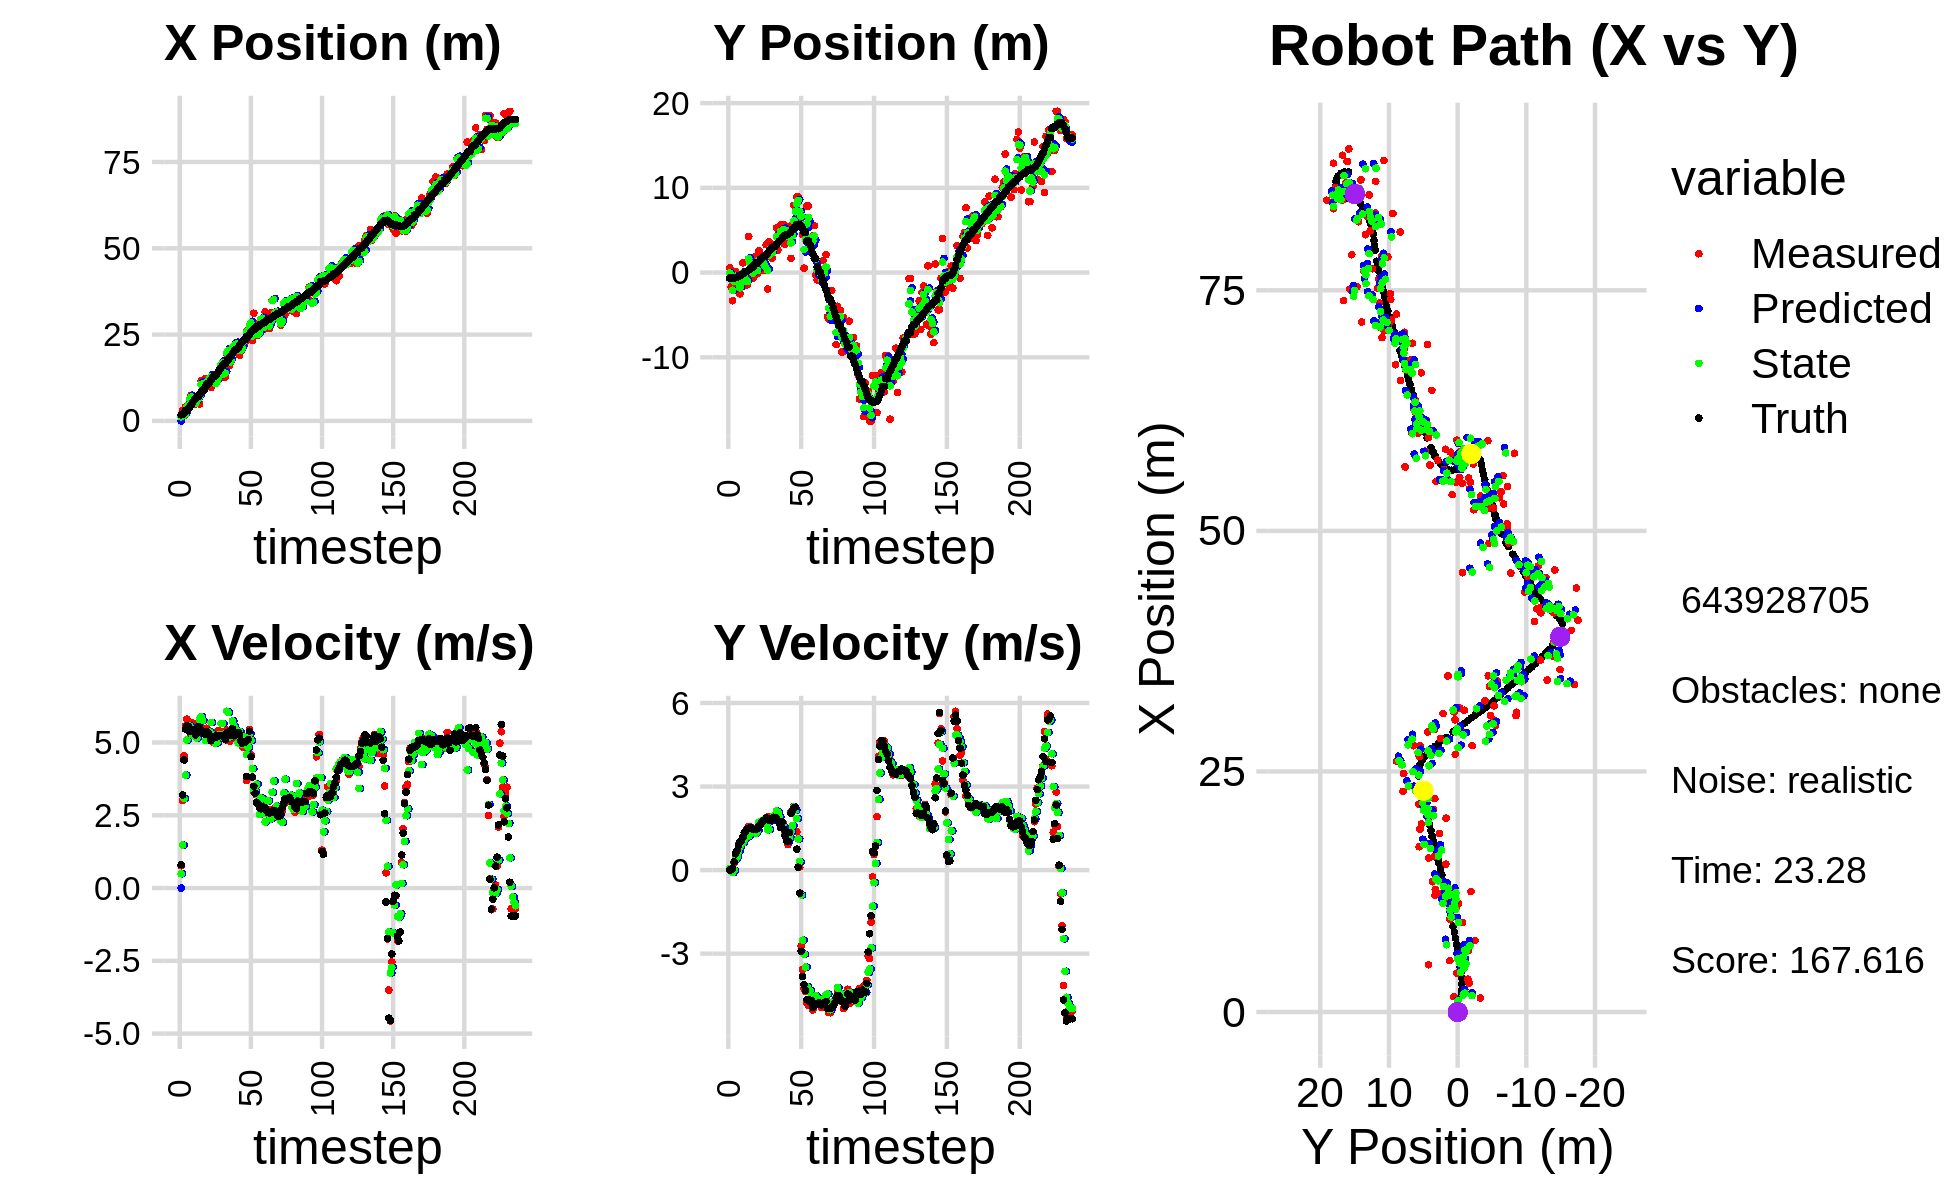

The file beside this chart, header and first rows:
-8.648884311895017885e-02, -1.449246049223430477e+00, 0.000000000000000000e+00, -0.000000000000000000e+00, 0.000000000000000000e+00, 0.000000000000000000e+00, 0.000000000000000000e+00, 0.000000000000000000e+00, -4.190068153746068225e-02, -6.831214299241393784e-01, 0.000000000000000000e+00, 0.000000000000000000e+00, 1.739116787693718802e+00, -6.388958689161993165e-01, 0.000000000000000000e+00, 0.000000000000000000e+00, 0.000000000000000000e+00, 8.589483513787854463e-06
1.600166365460460760e+00, 5.551970168839053255e-01, 7.659999711853323623e-01, 5.004740504256936697e-05, -4.190068153746068225e-02, -6.831214299241393784e-01, 0.000000000000000000e+00, 0.000000000000000000e+00, 1.189123922692054469e+00, -4.968880959641797102e-02, 4.924296128332102396e-01, 5.573470193980673698e-02, 1.742408871518876134e+00, -6.388959724382173855e-01, 8.000000000000000444e-01, 0.000000000000000000e+00, 8.000000119209289551e-01, -6.533604027936235070e-05
2.978616594806209772e+00, -1.683722877751878233e+00, 3.013999713775916245e+00, 1.165091746729187425e-03, 1.238366883975375421e+00, -4.411533940243729524e-02, 4.924296128332102396e-01, 5.573470193980673698e-02, 1.753273019821109280e+00, -8.233375082606186890e-01, 1.475363778087883659e+00, 5.683642641077019109e-02, 1.878864407329494668e+00, -6.388017182288968643e-01, 3.200000000000000178e+00, 1.600000000000000033e-02, 3.200000047683715820e+00, -3.865599865093827248e-04
1.456270634831351662e+00, -3.322302681374717181e+00, 4.535729025977950357e+00, 4.955967203368479013e-02, 1.900809397629897646e+00, -8.176538656195416754e-01, 1.475363778087883659e+00, 5.683642641077019109e-02, 1.703559400907397769e+00, -2.090626839838747308e+00, 3.075406567183057049e+00, -8.594349778216855973e-02, 2.306579708707817478e+00, -6.340852809702262061e-01, 4.400000000000000355e+00, 6.400000000000000133e-02, 4.400000095367431641e+00, -1.092607155442237854e-02
4.044116019942730844e+00, 1.246428997126785843e-01, 5.571236078093006583e+00, 2.534938588463399589e-01, 2.011100057625703652e+00, -2.099221189616964356e+00, 3.075406567183057049e+00, -8.594349778216855973e-02, 1.962471440070026940e+00, -1.030802194792608262e+00, 3.879919713435387774e+00, -6.664739682914949670e-03, 2.928100705267394854e+00, -6.076173278439106484e-01, 5.456999999999999851e+00, 2.959999999999999853e-01, 5.465000152587890625e+00, -4.546910896897315979e-02
4.044116019942730844e+00, 1.246428997126785843e-01, 5.802618983482721760e+00, 5.643687118706632866e-01, 2.350463411413565851e+00, -1.031468668760899821e+00, 3.879919713435387774e+00, -6.664739682914949670e-03, 4.136981340616004310e+00, -4.338190783290629682e-01, 5.085282556911916885e+00, 3.892704685912981022e-01, 2.928100705267394854e+00, -6.076173278439106484e-01, 5.570000000000000284e+00, 5.849999999999999645e-01, 5.600999832153320312e+00, -9.695607423782348633e-02
3.416264146615664909e+00, -1.485082940374757632e+00, 5.659295234863590984e+00, 5.504288961393699608e-01, 4.645509596307196176e+00, -3.948920314699331247e-01, 5.085282556911916885e+00, 3.892704685912981022e-01, 4.577676440468873231e+00, -9.179870929611571029e-01, 5.467351969436673897e+00, 4.799343840329538535e-01, 3.557800411695708487e+00, -5.492894811668597166e-01, 5.557000000000000384e+00, 7.019999999999999574e-01, 5.600999832153320312e+00, -9.695607423782348633e-02
6.364452004504742355e+00, -1.559478642624466227e+00, 5.439401144576957670e+00, 9.160616332174092991e-01, 5.124411637412540799e+00, -8.699936545578617064e-01, 5.467351969436673897e+00, 4.799343840329538535e-01, 6.269553099214711267e+00, -1.205968438721253477e+00, 5.569883498549330625e+00, 6.763342301777562904e-01, 4.083511471684618144e+00, -4.797549257226803587e-01, 5.373999999999999666e+00, 8.739999999999999991e-01, 5.445000171661376953e+00, -1.668465733528137207e-01
7.427377819740603293e+00, -2.511600629728371725e+00, 5.234397596102586370e+00, 9.835446514664201167e-01, 6.826541449069644329e+00, -1.138335015703477948e+00, 5.569883498549330625e+00, 6.763342301777562904e-01, 6.889460483190874562e+00, -1.799552054234227150e+00, 5.366709125265816560e+00, 8.390331491985899559e-01, 4.699024319582536080e+00, -3.781927982331674265e-01, 5.440999999999999837e+00, 1.008999999999999897e+00, 5.532999992370605469e+00, -1.857345849275588989e-01
5.003069251280125584e+00, -7.242035139270902588e-01, 5.672726408988062019e+00, 1.065906747883806016e+00, 7.426131395717455952e+00, -1.715648739314368232e+00, 5.366709125265816560e+00, 8.390331491985899559e-01, 5.022370793040491499e+00, -1.216440194340196346e+00, 5.251656839843790614e+00, 1.035764786194360410e+00, 5.319618344508185714e+00, -2.621039616869445532e-01, 5.432000000000000384e+00, 1.052000000000000046e+00, 5.532999992370605469e+00, -1.857345849275588989e-01
5.339392900344029691e+00, 1.146997346297178089e+00, 5.275879725295484768e+00, 1.103264104795755429e+00, 5.547536477024870294e+00, -1.112863715720760371e+00, 5.251656839843790614e+00, 1.035764786194360410e+00, 5.545155748623460390e+00, -8.244816724156001086e-03, 5.286709312404157757e+00, 9.846685682951840102e-01, 5.937973141179575087e+00, -1.339359146897035613e-01, 5.363999999999999879e+00, 1.175000000000000044e+00, 5.491000175476074219e+00, -2.061441540718078613e-01
4.932470559785285147e+00, -7.562342744505776704e-01, 5.357437485680336842e+00, 1.300397136727740044e+00, 6.073826679863875810e+00, 9.022204010536240271e-02, 5.286709312404157757e+00, 9.846685682951840102e-01, 5.087455826848779061e+00, -3.233885495769026619e-01, 5.230232224332694635e+00, 1.094406838089387657e+00, 6.549389004515010271e+00, 1.273472480912062055e-02, 5.261000000000000121e+00, 1.346000000000000085e+00, 5.431000232696533203e+00, -2.381222844123840332e-01
6.379572689785672601e+00, -1.440296099743865410e+00, 5.205380639839610524e+00, 1.379217118310382073e+00, 5.610479049282048436e+00, -2.139478657679638740e-01, 5.230232224332694635e+00, 1.094406838089387657e+00, 5.717750202889012812e+00, -8.103857232672697641e-01, 5.154530596419346189e+00, 1.253408439295476740e+00, 7.053224682664001932e+00, 1.455895435367548785e-01, 5.323999999999999844e+00, 1.411999999999999922e+00, 5.507999897003173828e+00, -2.590082585811614990e-01
6.379572689785672601e+00, -1.440296099743865410e+00, 5.586356689833722022e+00, 1.499091060360657979e+00, 6.233203262530947697e+00, -6.850448793377220680e-01, 5.154530596419346189e+00, 1.253408439295476740e+00, 6.424380408877682136e+00, -1.053229350916142559e+00, 5.397558290518816193e+00, 1.329245310738703445e+00, 7.053224682664001932e+00, 1.455895435367548785e-01, 5.535999999999999588e+00, 1.483000000000000096e+00, 5.730999946594238281e+00, -2.621720135211944580e-01
4.907243132345874947e+00, 4.243971360936813930e+00, 5.687048034441908761e+00, 1.563293275129142623e+00, 6.964136237929563933e+00, -9.203048198422721926e-01, 5.397558290518816193e+00, 1.329245310738703445e+00, 6.991485557509571791e+00, 1.634571865555694448e+00, 5.785755317047499346e+00, 1.222144437427338692e+00, 7.677370190887629064e+00, 3.126366275846207410e-01, 5.530999999999999694e+00, 1.502000000000000002e+00, 5.730999946594238281e+00, -2.682607769966125488e-01
1.157884490505243136e+01, 3.637767050407196834e-01, 5.536887974803140544e+00, 1.550926031273051064e+00, 7.570061089214322081e+00, 1.756786309298428383e+00, 5.785755317047499346e+00, 1.222144437427338692e+00, 1.061225898135806389e+01, 1.078333950528703067e+00, 5.887902952335190676e+00, 1.291057604662469993e+00, 8.302908062688178603e+00, 4.844823609017361865e-01, 5.387999999999999901e+00, 1.512999999999999901e+00, 5.597000122070312500e+00, -2.731087505817413330e-01
9.307272404628742279e+00, -6.632261738948141971e-01, 5.390521592613590762e+00, 1.509927652170193646e+00, 1.120104927659158278e+01, 1.207439710994949955e+00, 5.887902952335190676e+00, 1.291057604662469993e+00, 1.067299172870150059e+01, 2.844362640438166112e-01, 5.757578236666478944e+00, 1.454771937220311173e+00, 8.920675396519971656e+00, 6.575258504370079526e-01, 5.389999999999999680e+00, 1.506000000000000005e+00, 5.597000122070312500e+00, -2.731087505817413330e-01
9.307272404628742279e+00, -6.632261738948141971e-01, 5.432518358750815679e+00, 1.508240170158230642e+00, 1.124874955236814777e+01, 4.299134577658477729e-01, 5.757578236666478944e+00, 1.454771937220311173e+00, 9.304673486903588753e+00, -1.033413213860591151e-01, 5.372589037660642219e+00, 1.395671550920111859e+00, 8.920675396519971656e+00, 6.575258504370079526e-01, 5.306000000000000050e+00, 1.471000000000000085e+00, 5.506000041961669922e+00, -2.708113789558410645e-01
1.225717031928454404e+01, 1.843923522788425640e+00, 5.345125699379806861e+00, 1.475349824255042019e+00, 9.841932390669652975e+00, 3.622583370595208740e-02, 5.372589037660642219e+00, 1.395671550920111859e+00, 9.877436682892712483e+00, 9.395661332112759112e-01, 5.074322174456329826e+00, 1.352512358156819694e+00, 1.003587353179005781e+01, 9.667043224229516785e-01, 5.269000000000000128e+00, 1.453000000000000069e+00, 5.465000152587890625e+00, -2.693122029304504395e-01
1.128367012689355242e+01, -1.466519097777211067e-01, 5.490298083188410061e+00, 1.494231444223582672e+00, 1.038486890033834520e+01, 1.074817369026957792e+00, 5.074322174456329826e+00, 1.352512358156819694e+00, 1.121645721253940131e+01, 4.825689609413005288e-01, 5.367988083095475815e+00, 1.329678329264200709e+00, 1.065077793606083212e+01, 1.134193136215563946e+00, 5.371000000000000441e+00, 1.463000000000000078e+00, 5.566999912261962891e+00, -2.657226026058197021e-01
1.128367012689355242e+01, -1.466519097777211067e-01, 5.301123231000079095e+00, 1.491690703071744784e+00, 1.175325602084894960e+01, 6.155367938677206441e-01, 5.367988083095475815e+00, 1.329678329264200709e+00, 1.170808776427970166e+01, 2.383067584458879451e-01, 5.384316363836639141e+00, 1.427481297550465822e+00, 1.065077793606083212e+01, 1.134193136215563946e+00, 5.317999999999999616e+00, 1.497999999999999998e+00, 5.525000095367431641e+00, -2.742985188961029053e-01
1.227325284458921040e+01, 2.576135946465162085e+00, 5.335291937709647492e+00, 1.624066043524212244e+00, 1.224651940066336486e+01, 3.810548882009345273e-01, 5.384316363836639141e+00, 1.427481297550465822e+00, 1.226969657517385137e+01, 1.446070215169752426e+00, 5.362629324646191797e+00, 1.716189930976249611e+00, 1.125588238198405122e+01, 1.303009702706386053e+00, 5.219999999999999751e+00, 1.588999999999999968e+00, 5.525000095367431641e+00, -2.954891324043273926e-01
9.665403008130672546e+00, 1.114442867884729349e+00, 5.160509021597935231e+00, 1.711757412577029180e+00, 1.280595950763847135e+01, 1.617689208267377499e+00, 5.362629324646191797e+00, 1.716189930976249611e+00, 1.286341975220764944e+01, 1.364435746789800064e+00, 5.687747972197283453e+00, 1.736204483479434346e+00, 1.186024105570391107e+01, 1.483028247008114642e+00, 5.064000000000000057e+00, 1.637999999999999901e+00, 5.322000026702880859e+00, -3.202827274799346924e-01
1.171300971488540021e+01, 1.959971769645423745e+00, 5.063696312461947180e+00, 1.679644326096293661e+00, 1.343219454942737734e+01, 1.538056195137743387e+00, 5.687747972197283453e+00, 1.736204483479434346e+00, 1.202620108533832344e+01, 1.741003892383687246e+00, 5.254814978595587327e+00, 1.740650929048100259e+00, 1.244272053217856389e+01, 1.674296690756898354e+00, 5.126000000000000334e+00, 1.725999999999999979e+00, 5.408999919891357422e+00, -3.202827274799346924e-01
1.088449990708998527e+01, 2.389295835610960039e-01, 4.993023706204630763e+00, 1.689128267518382298e+00, 1.255168258319788244e+01, 1.915068985288497228e+00, 5.254814978595587327e+00, 1.740650929048100259e+00, 1.218258779688587801e+01, 1.066926383859565064e+00, 5.251454637297599426e+00, 1.793448845249070223e+00, 1.303034412883189397e+01, 1.873180700701785550e+00, 5.174000000000000377e+00, 1.784000000000000030e+00, 5.473000049591064453e+00, -3.262117803096771240e-01
1.088449990708998527e+01, 2.389295835610960039e-01, 5.168819075946414543e+00, 1.796133262336059078e+00, 1.270773326061563857e+01, 1.246271268384472108e+00, 5.251454637297599426e+00, 1.793448845249070223e+00, 1.082426800831117930e+01, 7.624874351994368471e-01, 4.972847452037736815e+00, 1.710192187137961950e+00, 1.303034412883189397e+01, 1.873180700701785550e+00, 5.166999999999999815e+00, 1.804999999999999938e+00, 5.473000049591064453e+00, -3.344404995441436768e-01
1.215635013596237179e+01, 3.285011483152224798e+00, 5.280555131843844840e+00, 1.876314079700061699e+00, 1.132155275351495227e+01, 9.335066539132330643e-01, 4.972847452037736815e+00, 1.710192187137961950e+00, 1.128656902566850739e+01, 2.131325758445022700e+00, 4.996112053264398334e+00, 1.672940396164694032e+00, 1.362789547468408458e+01, 2.080558372597712591e+00, 5.243000000000000327e+00, 1.864000000000000101e+00, 5.564000129699707031e+00, -3.414109349250793457e-01
1.252073502512387471e+01, -1.932585643508936135e+00, 5.409062615045050038e+00, 1.914858914755279473e+00, 1.178618023099494749e+01, 2.298619798061491970e+00, 4.996112053264398334e+00, 1.672940396164694032e+00, 1.239121940853690695e+01, 2.756548285300648438e-01, 5.253522243368575317e+00, 1.446892827214284916e+00, 1.423884022218028811e+01, 2.296966148483676307e+00, 5.243999999999999773e+00, 1.862000000000000099e+00, 5.564000129699707031e+00, -3.402421772480010986e-01
1.354815793052148010e+01, 3.658234312234561969e+00, 5.395459016554070786e+00, 1.835108076601452920e+00, 1.291657163287376520e+01, 4.203441112514933464e-01, 5.253522243368575317e+00, 1.446892827214284916e+00, 1.305804884134249555e+01, 2.081915839437777027e+00, 5.274054764344532131e+00, 1.458871921851264908e+00, 1.484001743754403790e+01, 2.509227348645420186e+00, 5.232999999999999652e+00, 1.796999999999999931e+00, 5.532000064849853516e+00, -3.278468251228332520e-01
1.613852131363653442e+01, 3.440062477165359400e+00, 5.360431394524127313e+00, 1.841738790577492679e+00, 1.358545431777694823e+01, 2.227803031622903607e+00, 5.274054764344532131e+00, 1.458871921851264908e+00, 1.621211959686627324e+01, 2.806933857341102012e+00, 5.652935295858217302e+00, 1.770386894386479781e+00, 1.544595158118572265e+01, 2.715602708717036684e+00, 5.245000000000000107e+00, 1.788999999999999924e+00, 5.541999816894531250e+00, -3.309443295001983643e-01
1.536915433417432553e+01, 1.711350633336508054e+00, 5.213842128754672345e+00, 1.791373602185067471e+00, 1.677741312645209604e+01, 2.983972546779749990e+00, 5.652935295858217302e+00, 1.770386894386479781e+00, 1.682737990123041882e+01, 2.334713177645888926e+00, 5.651498871722413497e+00, 1.835966226331584794e+00, 1.594774830359592244e+01, 2.888155533649662488e+00, 5.232000000000000206e+00, 1.826000000000000068e+00, 5.541999816894531250e+00, -3.309443295001983643e-01
1.273166334637541475e+01, 3.248694075144064719e+00, 5.342020880512593273e+00, 1.918277939873472615e+00, 1.739252978840266195e+01, 2.518309800279047383e+00, 5.651498871722413497e+00, 1.835966226331584794e+00, 1.363349382550907585e+01, 2.865284343966475689e+00, 5.154436415027959129e+00, 1.943028552916070906e+00, 1.654591572309752578e+01, 3.103189779401065884e+00, 5.195000000000000284e+00, 1.899000000000000021e+00, 5.531000137329101562e+00, -3.447516858577728271e-01
1.273166334637541475e+01, 3.248694075144064719e+00, 5.279230943486684424e+00, 1.953295612466263487e+00, 1.414893746701187105e+01, 3.059587199258082979e+00, 5.154436415027959129e+00, 1.943028552916070906e+00, 1.382711297201013423e+01, 3.156918211170208988e+00, 5.315549869966264218e+00, 1.938659131118326107e+00, 1.654591572309752578e+01, 3.103189779401065884e+00, 5.092999999999999972e+00, 1.881999999999999895e+00, 5.429999828338623047e+00, -3.543766140937805176e-01
1.955092036719404547e+01, 5.277729345289277951e+00, 5.429051159155661388e+00, 1.974621973516807127e+00, 1.435866795900676074e+01, 3.350784124282041532e+00, 5.315549869966264218e+00, 1.938659131118326107e+00, 1.971673854842442708e+01, 4.262523584584341663e+00, 6.071525103046168326e+00, 2.122725134980400163e+00, 1.713160908177846764e+01, 3.319619252207973048e+00, 5.328999999999999737e+00, 1.868000000000000105e+00, 5.646999835968017578e+00, -3.488395810127258301e-01
1.855483865761788564e+01, 2.643924309332380318e+00, 5.417520817450821369e+00, 1.800874913928555365e+00, 2.032389105872904267e+01, 4.474796098082381768e+00, 6.071525103046168326e+00, 2.122725134980400163e+00, 2.039899980535472679e+01, 3.520075506602615700e+00, 6.029535526620640518e+00, 2.075367942610506944e+00, 1.773020184013892120e+01, 3.535739018193688743e+00, 5.357999999999999652e+00, 1.782000000000000028e+00, 5.646999835968017578e+00, -3.209254443645477295e-01
1.600061285493804775e+01, 4.215252174010644559e+00, 5.042687995924157285e+00, 1.676274188255283404e+00, 2.100195335801679164e+01, 3.727612300863666572e+00, 6.029535526620640518e+00, 2.075367942610506944e+00, 1.699785024554508084e+01, 3.958165933424363292e+00, 5.184495603752502291e+00, 1.899533907903306895e+00, 1.824237263218268978e+01, 3.705976558959911404e+00, 5.357000000000000206e+00, 1.671999999999999931e+00, 5.611999988555908203e+00, -3.209254443645477295e-01
1.717843925906572977e+01, 5.602983786386038112e+00, 5.309094896740128355e+00, 1.613973359947242558e+00, 1.751629980592032965e+01, 4.148119324214693648e+00, 5.184495603752502291e+00, 1.899533907903306895e+00, 1.743050171705490570e+01, 4.886734258452461788e+00, 5.265249391642214505e+00, 1.718875154321743537e+00, 1.885256016204797902e+01, 3.886818004958665362e+00, 5.248999999999999666e+00, 1.524999999999999911e+00, 5.736000061035156250e+00, -2.951239347457885742e-01
2.104112815861240193e+01, 3.507988525610516550e+00, 5.392500331635313060e+00, 1.679536097165593045e+00, 1.795702665621912786e+01, 5.058621773884635964e+00, 5.265249391642214505e+00, 1.718875154321743537e+00, 2.111510434674393366e+01, 4.330138420201864236e+00, 5.741236125627384723e+00, 1.564907940555906096e+00, 1.947362911664153273e+01, 4.075983120696759165e+00, 5.471000000000000085e+00, 1.723000000000000087e+00, 5.736000061035156250e+00, -3.019350767135620117e-01
2.160413670510478212e+01, 5.667327953598704227e+00, 5.301798061528042005e+00, 1.651286170902940942e+00, 2.168922795930667036e+01, 4.486629214257455089e+00, 5.741236125627384723e+00, 1.564907940555906096e+00, 2.172379561257098146e+01, 5.101607322522724530e+00, 5.557112230482288417e+00, 1.546793676882411761e+00, 2.008650028670483678e+01, 4.262971951281991245e+00, 5.347000000000000419e+00, 1.479999999999999982e+00, 5.547999858856201172e+00, -3.019350767135620117e-01
2.217258942108110631e+01, 3.332017256125310301e+00, 5.150898796456454320e+00, 1.338628355029474193e+00, 2.227950683561920897e+01, 5.256286690210965951e+00, 5.557112230482288417e+00, 1.546793676882411761e+00, 2.217168447381768814e+01, 4.356156019351977271e+00, 5.348209632101128541e+00, 1.269003502627513491e+00, 2.070068180568582505e+01, 4.421715332399735132e+00, 5.248999999999999666e+00, 1.237000000000000099e+00, 5.393000125885009766e+00, -2.542579770088195801e-01
2.057991963645347511e+01, 4.122163577321749983e+00, 5.103270228318452340e+00, 1.148909664868155378e+00, 2.270650543702780055e+01, 4.483056369614728531e+00, 5.348209632101128541e+00, 1.269003502627513491e+00, 2.227285448187365802e+01, 4.290183778003879844e+00, 5.407612441745866860e+00, 1.236631035295910452e+00, 2.070068180568582505e+01, 4.421715332399735132e+00, 5.290000000000000036e+00, 1.048000000000000043e+00, 5.393000125885009766e+00, -2.214401215314865112e-01
2.057991963645347511e+01, 4.122163577321749983e+00, 5.195473274622343318e+00, 9.125149088159573152e-01, 2.281361572604824417e+01, 4.413846881533470601e+00, 5.407612441745866860e+00, 1.236631035295910452e+00, 2.048047576794345304e+01, 4.279792944745826944e+00, 4.988956387886988253e+00, 1.035196017200140428e+00, 2.120909512038483058e+01, 4.528716637410472146e+00, 5.350999999999999979e+00, 1.036999999999999922e+00, 5.449999809265136719e+00, -1.738632172346115112e-01
1.901464498049497820e+01, 5.474491609362451605e+00, 5.219432177920579896e+00, 1.475568169453535639e+00, 2.097937140673215239e+01, 4.383312546465840676e+00, 4.988956387886988253e+00, 1.035196017200140428e+00, 2.099386091118700293e+01, 4.972400899433230492e+00, 5.378606019162850416e+00, 1.164695356777582846e+00, 2.183525669585705842e+01, 4.644398285627272749e+00, 5.280999999999999694e+00, 1.346999999999999975e+00, 5.449999809265136719e+00, -2.755168080329895020e-01
2.014073050009332633e+01, 1.686822725529972811e+00, 4.968114328175327721e+00, 2.087860235825688804e+00, 2.153172151310328886e+01, 5.088870435110989021e+00, 5.378606019162850416e+00, 1.164695356777582846e+00, 2.043698009608828059e+01, 3.498612128176060931e+00, 5.082228871411196280e+00, 1.377822048988878390e+00, 2.243445789784465561e+01, 4.822366787289016798e+00, 5.052999999999999936e+00, 2.036000000000000032e+00, 5.447999954223632812e+00, -3.978422284126281738e-01
2.156915891170348232e+01, 5.017436171330463601e+00, 4.851785364976017867e+00, 2.085459475193539358e+00, 2.094520298322940022e+01, 3.636394333074948637e+00, 5.082228871411196280e+00, 1.377822048988878390e+00, 2.111856413869499249e+01, 4.392267714417840807e+00, 4.935392972136000367e+00, 1.603173702280575430e+00, 2.302759373191588566e+01, 5.070899082296127069e+00, 4.974999999999999645e+00, 2.144000000000000128e+00, 5.416999816894531250e+00, -4.059574604034423828e-01
2.293675070965596774e+01, 7.942011428974756981e+00, 5.125106102059005408e+00, 2.288898315896567670e+00, 2.161210343590859395e+01, 4.552585084645897950e+00, 4.935392972136000367e+00, 1.603173702280575430e+00, 2.295634364005649886e+01, 6.118041651023204075e+00, 5.204004268719303106e+00, 2.263980124590870613e+00, 2.350793659672804026e+01, 5.278348042041685950e+00, 5.025999999999999801e+00, 2.244000000000000217e+00, 5.504000186920166016e+00, -4.200271070003509521e-01
2.293675070965596774e+01, 7.942011428974756981e+00, 4.810094422679505044e+00, 2.148212506069174133e+00, 2.347674406692842908e+01, 6.344439663482290825e+00, 5.204004268719303106e+00, 2.263980124590870613e+00, 2.350415027410200253e+01, 7.175340166349897686e+00, 5.103118966256402267e+00, 2.147402058007335857e+00, 2.350793659672804026e+01, 5.278348042041685950e+00, 5.019999999999999574e+00, 2.257000000000000117e+00, 5.504000186920166016e+00, -4.200271070003509521e-01
2.606538259989379114e+01, 8.907068563396668637e+00, 3.691636900875478133e+00, 1.373876681368176422e+00, 2.401446217072764355e+01, 7.390080372150631405e+00, 5.103118966256402267e+00, 2.147402058007335857e+00, 2.568253449641277797e+01, 8.100024431363964439e+00, 4.592435168457500438e+00, 1.854929986518492502e+00, 2.453657352940257752e+01, 5.690302444942110682e+00, 3.830999999999999961e+00, 7.500000000000000000e-01, 3.904000043869018555e+00, -3.562777936458587646e-01
2.606538259989379114e+01, 8.907068563396668637e+00, 5.110945165922051281e+00, 1.038431217444025917e-01, 2.614177801325852712e+01, 8.285517430015813645e+00, 4.592435168457500438e+00, 1.854929986518492502e+00, 2.610309889095698566e+01, 8.521093867135146382e+00, 4.836072151919522000e+00, 1.118305166670082063e+00, 2.453657352940257752e+01, 5.690302444942110682e+00, 5.102999999999999758e+00, 1.049999999999999961e-01, 5.104000091552734375e+00, -2.031499706208705902e-02
2.766090953342811076e+01, 5.485432251015067706e+00, 5.444876358145065431e+00, 1.106278663117045979e-01, 2.658670610614893803e+01, 8.632924383802155432e+00, 4.836072151919522000e+00, 1.118305166670082063e+00, 2.776394464933287409e+01, 7.194664933229406145e+00, 5.297367407305986653e+00, 3.058308082714340514e-01, 2.511137974261224315e+01, 5.680736138307744376e+00, 5.387999999999999901e+00, -8.279999999999999583e-01, 5.451000213623046875e+00, -2.031499706208705902e-02
2.767122697819035437e+01, 6.416248216315453945e+00, 4.587450383740756088e+00, -2.735247855759568303e+00, 2.829368139006347249e+01, 7.225248014056549373e+00, 5.297367407305986653e+00, 3.058308082714340514e-01, 2.836293961693350241e+01, 6.637051228363095134e+00, 5.073392670456547293e+00, -8.941765516376032341e-01, 2.571222031073562775e+01, 5.469105316064112543e+00, 4.514999999999999680e+00, -2.914000000000000146e+00, 5.373000144958496094e+00, 5.376544594764709473e-01
2.329899299097227328e+01, 4.513650847797332055e+00, 3.805048947775873547e+00, -3.567668614196543242e+00, 2.887027888397915731e+01, 6.547633573199334478e+00, 5.073392670456547293e+00, -8.941765516376032341e-01, 2.461884845610282468e+01, 5.650123992869677814e+00, 4.100075475329506780e+00, -2.516011950759056148e+00, 2.615411388834737139e+01, 5.185227943602719769e+00, 3.814000000000000057e+00, -3.818999999999999950e+00, 5.373000144958496094e+00, 7.532121539115905762e-01
3.118236410583615736e+01, 5.219546087814739277e-01, 3.319887783444064322e+00, -4.256377162795100588e+00, 2.502885600363577367e+01, 5.398522797793772199e+00, 4.100075475329506780e+00, -2.516011950759056148e+00, 2.687278085221777957e+01, 2.728817928529173820e+00, 3.382530488334897001e+00, -3.019041689157597297e+00, 2.659932339212578256e+01, 4.757365776754342690e+00, 3.495000000000000107e+00, -4.113000000000000433e+00, 5.396999835968017578e+00, 9.083826541900634766e-01
2.666111260606227518e+01, 5.612880660822244572e+00, 3.404145828067236312e+00, -4.364403108341907256e+00, 2.721103390105126962e+01, 2.426913759613413824e+00, 3.382530488334897001e+00, -3.019041689157597297e+00, 2.667571177285539719e+01, 3.907544464301079934e+00, 3.324579611716602656e+00, -3.483846790946510730e+00, 2.659932339212578256e+01, 4.757365776754342690e+00, 3.253000000000000114e+00, -4.315999999999999837e+00, 5.405000209808349609e+00, 9.083826541900634766e-01
2.478137433533319367e+01, 7.854577613819908599e+00, 3.191298838099331459e+00, -4.765064349760252504e+00, 2.700816973402705656e+01, 3.559159785206428950e+00, 3.324579611716602656e+00, -3.483846790946510730e+00, 2.696312539355838567e+01, 5.760469067005239197e+00, 3.566900614360381638e+00, -4.182841827182118166e+00, 2.732193386551996994e+01, 3.750291420712403401e+00, 2.947999999999999954e+00, -4.652999999999999581e+00, 5.507999897003173828e+00, 9.806770682334899902e-01
2.478137433533319367e+01, 7.854577613819908599e+00, 3.006730003789590544e+00, -4.860123602172177648e+00, 2.731981545499442277e+01, 5.342184884287027202e+00, 3.566900614360381638e+00, -4.182841827182118166e+00, 2.497562263291548845e+01, 6.501541637162386422e+00, 3.017291223615720774e+00, -4.342366873230701252e+00, 2.732193386551996994e+01, 3.750291420712403401e+00, 2.875000000000000000e+00, -4.698000000000000398e+00, 5.507999897003173828e+00, 1.016774177551269531e+00
2.842385601982037713e+01, 2.502005709608235318e+00, 2.760135719168885782e+00, -4.651766432781505145e+00, 2.527735175527705991e+01, 6.067304949839316563e+00, 3.017291223615720774e+00, -4.342366873230701252e+00, 2.557955600980423227e+01, 4.158165286623825452e+00, 2.530125439203652515e+00, -4.324417359212818113e+00, 2.759755241889242683e+01, 3.305129601445649268e+00, 2.755999999999999783e+00, -4.668000000000000149e+00, 5.421000003814697266e+00, 1.035279273986816406e+00
2.934612154919144089e+01, 3.374544216279796949e+00, 2.696153455770955887e+00, -4.678755985612265356e+00, 2.583256855372459881e+01, 3.725723550702543463e+00, 2.530125439203652515e+00, -4.324417359212818113e+00, 2.939785304229338792e+01, 3.572098432716358296e+00, 3.093515385421088393e+00, -4.544876741381714602e+00, 2.791118919828681655e+01, 2.776531054366253137e+00, 2.722999999999999865e+00, -4.687000000000000277e+00, 5.421000003814697266e+00, 1.048019886016845703e+00
2.909658074387308346e+01, 4.360925270168110934e+00, 2.839938507112782062e+00, -5.019266934897108179e+00, 2.970720458083549786e+01, 3.117610758578186925e+00, 3.093515385421088393e+00, -4.544876741381714602e+00, 2.972727339193263063e+01, 3.750819910148428526e+00, 3.069047297337126334e+00, -4.788131776986109145e+00, 2.822846710644899559e+01, 2.224344565169304122e+00, 2.786999999999999922e+00, -4.931000000000000050e+00, 5.664000034332275391e+00, 1.055897951126098633e+00
2.656990659213445483e+01, 5.538241221157302441e+00, 2.680385695771617005e+00, -4.737275564897778679e+00, 3.003417812166634349e+01, 3.272006732449817434e+00, 3.069047297337126334e+00, -4.788131776986109145e+00, 2.712848826817553416e+01, 4.300882738876230960e+00, 2.577458133257340300e+00, -4.576830312468686657e+00, 2.854275619953657284e+01, 1.669718815131243650e+00, 2.769000000000000128e+00, -4.841999999999999638e+00, 5.578000068664550781e+00, 1.055897951126098633e+00
3.160033738626919586e+01, -3.020883072056190222e-01, 2.756628081417240583e+00, -4.812392093653064862e+00, 2.738623408150126792e+01, 3.843199707629362472e+00, 2.577458133257340300e+00, -4.576830312468686657e+00, 2.815067758263562325e+01, 1.620021140198632192e+00, 2.271469226608807013e+00, -4.513242906818808464e+00, 2.854275619953657284e+01, 1.669718815131243650e+00, 2.765000000000000124e+00, -4.844000000000000306e+00, 5.578000068664550781e+00, 1.050602912902832031e+00
... 176 more rows
